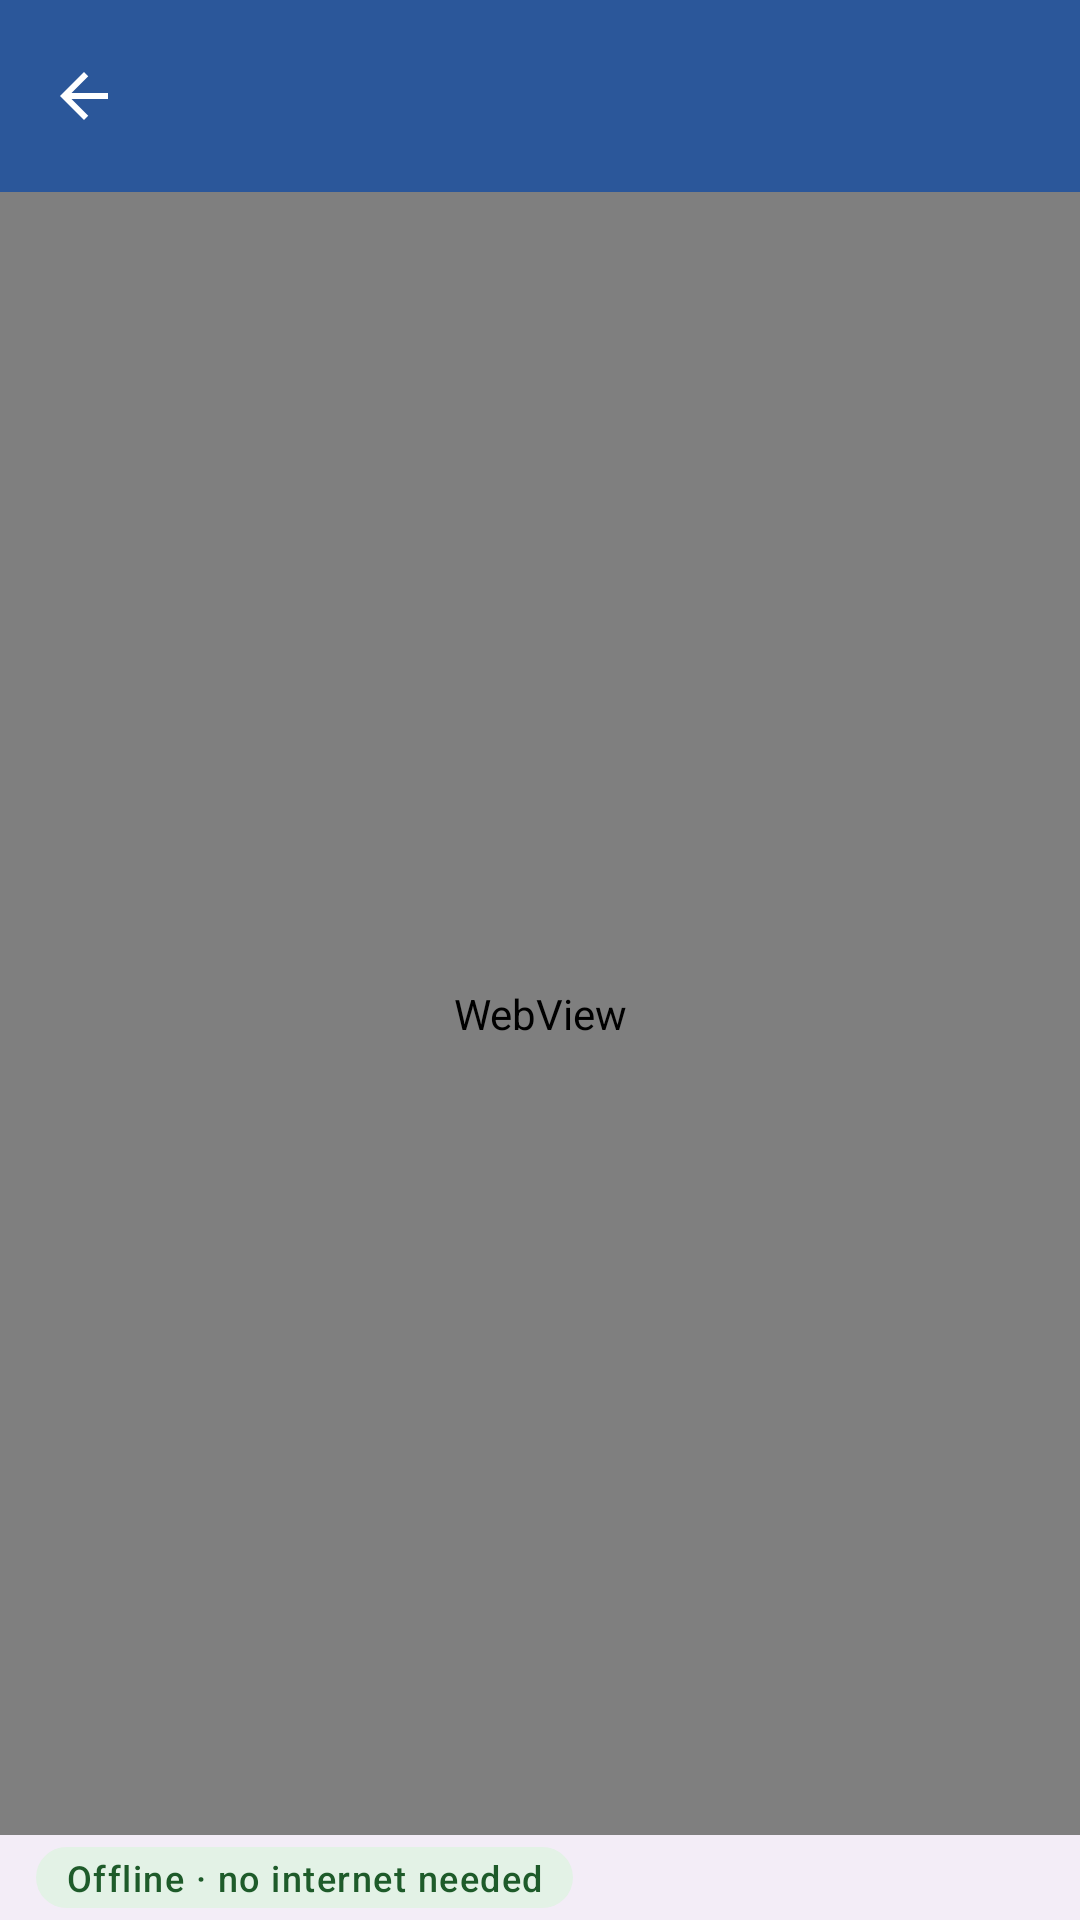

Layout XML and referenced resources for this Android screen:
<!-- AndroidManifest.xml: application theme Theme.FoldWord -->
<!-- res/layout/activity_editor.xml -->
<?xml version="1.0" encoding="utf-8"?>
<LinearLayout xmlns:android="http://schemas.android.com/apk/res/android"
    xmlns:app="http://schemas.android.com/apk/res-auto"
    android:layout_width="match_parent"
    android:layout_height="match_parent"
    android:fitsSystemWindows="true"
    android:orientation="vertical">

    <com.google.android.material.appbar.MaterialToolbar
        android:id="@+id/toolbar"
        android:layout_width="match_parent"
        android:layout_height="?attr/actionBarSize"
        android:background="@color/brand_blue"
        android:theme="@style/ThemeOverlay.FoldWord.Toolbar"
        app:navigationIcon="@drawable/ic_back"
        app:navigationIconTint="@color/white"
        app:subtitleTextColor="@color/brand_tagline"
        app:titleTextColor="@color/white" />

    <LinearLayout
        android:layout_width="match_parent"
        android:layout_height="0dp"
        android:layout_weight="1"
        android:orientation="horizontal">

        <LinearLayout
            android:id="@+id/sidePanel"
            android:layout_width="280dp"
            android:layout_height="match_parent"
            android:background="?attr/colorSurfaceContainerLow"
            android:orientation="vertical"
            android:visibility="gone">

            <LinearLayout
                android:layout_width="match_parent"
                android:layout_height="wrap_content"
                android:gravity="center_vertical"
                android:orientation="horizontal"
                android:paddingStart="16dp"
                android:paddingTop="6dp"
                android:paddingEnd="4dp">

                <TextView
                    android:layout_width="0dp"
                    android:layout_height="wrap_content"
                    android:layout_weight="1"
                    android:text="@string/side_documents"
                    android:textAppearance="?attr/textAppearanceTitleSmall"
                    android:textColor="?attr/colorOnSurfaceVariant" />

                <com.google.android.material.button.MaterialButton
                    android:id="@+id/sideHide"
                    style="@style/Widget.Material3.Button.TextButton"
                    android:layout_width="wrap_content"
                    android:layout_height="48dp"
                    android:contentDescription="@string/hide_documents_desc"
                    android:text="@string/hide_documents"
                    android:textColor="?attr/colorOnSurfaceVariant" />
            </LinearLayout>

            <ScrollView
                android:layout_width="match_parent"
                android:layout_height="0dp"
                android:layout_weight="1">

                <LinearLayout
                    android:id="@+id/sideList"
                    android:layout_width="match_parent"
                    android:layout_height="wrap_content"
                    android:orientation="vertical"
                    android:paddingBottom="16dp" />
            </ScrollView>
        </LinearLayout>

        <View
            android:id="@+id/sideDivider"
            android:layout_width="1dp"
            android:layout_height="match_parent"
            android:background="?attr/colorOutlineVariant"
            android:visibility="gone" />

        <LinearLayout
            android:layout_width="0dp"
            android:layout_height="match_parent"
            android:layout_weight="1"
            android:orientation="vertical">

            <TextView
                android:id="@+id/banner"
                android:layout_width="match_parent"
                android:layout_height="wrap_content"
                android:background="@color/banner_bg"
                android:padding="12dp"
                android:textAppearance="?attr/textAppearanceBodyMedium"
                android:textColor="@color/banner_ink"
                android:visibility="gone" />

            <WebView
                android:id="@+id/editorWeb"
                android:layout_width="match_parent"
                android:layout_height="0dp"
                android:layout_weight="1" />

            <LinearLayout
                android:id="@+id/findBar"
                android:layout_width="match_parent"
                android:layout_height="wrap_content"
                android:background="?attr/colorSurfaceContainer"
                android:gravity="center_vertical"
                android:orientation="horizontal"
                android:padding="6dp"
                android:visibility="gone">

                <EditText
                    android:id="@+id/findText"
                    android:layout_width="0dp"
                    android:layout_height="48dp"
                    android:layout_weight="1"
                    android:hint="@string/find_hint"
                    android:imeOptions="actionSearch"
                    android:importantForAutofill="no"
                    android:inputType="text" />

                <TextView
                    android:id="@+id/findCount"
                    android:layout_width="wrap_content"
                    android:layout_height="wrap_content"
                    android:minWidth="56dp"
                    android:paddingStart="8dp"
                    android:paddingEnd="8dp"
                    android:textAppearance="?attr/textAppearanceBodySmall" />

                <com.google.android.material.button.MaterialButton
                    android:id="@+id/findPrev"
                    style="@style/Widget.Material3.Button.TextButton"
                    android:layout_width="wrap_content"
                    android:layout_height="48dp"
                    android:contentDescription="@string/find_prev"
                    android:text="@string/find_prev_short" />

                <com.google.android.material.button.MaterialButton
                    android:id="@+id/findNext"
                    style="@style/Widget.Material3.Button.TextButton"
                    android:layout_width="wrap_content"
                    android:layout_height="48dp"
                    android:contentDescription="@string/find_next"
                    android:text="@string/find_next_short" />

                <com.google.android.material.button.MaterialButton
                    android:id="@+id/findClose"
                    style="@style/Widget.Material3.Button.TextButton"
                    android:layout_width="wrap_content"
                    android:layout_height="48dp"
                    android:text="@string/close" />
            </LinearLayout>

            <LinearLayout
                android:layout_width="match_parent"
                android:layout_height="wrap_content"
                android:background="?attr/colorSurfaceContainer"
                android:gravity="center_vertical"
                android:orientation="horizontal"
                android:paddingStart="12dp"
                android:paddingTop="4dp"
                android:paddingEnd="12dp"
                android:paddingBottom="4dp">

                <TextView
                    android:id="@+id/statusChip"
                    android:layout_width="wrap_content"
                    android:layout_height="wrap_content"
                    android:background="@drawable/chip_offline"
                    android:paddingStart="10dp"
                    android:paddingTop="2dp"
                    android:paddingEnd="10dp"
                    android:paddingBottom="2dp"
                    android:text="@string/offline_editor"
                    android:textAppearance="?attr/textAppearanceLabelMedium"
                    android:textColor="@color/chip_offline_ink" />

                <TextView
                    android:id="@+id/statusWords"
                    android:layout_width="0dp"
                    android:layout_height="wrap_content"
                    android:layout_weight="1"
                    android:paddingStart="12dp"
                    android:paddingEnd="12dp"
                    android:textAppearance="?attr/textAppearanceBodySmall" />

                <TextView
                    android:id="@+id/statusSave"
                    android:layout_width="wrap_content"
                    android:layout_height="wrap_content"
                    android:textAppearance="?attr/textAppearanceLabelMedium" />
            </LinearLayout>
        </LinearLayout>
    </LinearLayout>
</LinearLayout>
<!-- resources referenced by this layout -->
<resources>
  <color name="banner_bg">#FFFFF4CE</color>
  <color name="banner_ink">#FF3D3000</color>
  <color name="brand_blue">#FF2B579A</color>
  <color name="brand_tagline">#E6FFFFFF</color>
  <color name="chip_offline_ink">#FF1E5B2A</color>
  <color name="white">#FFFFFFFF</color>
  <!-- drawable chip_offline (drawable) -->
  <?xml version="1.0" encoding="utf-8"?>
  <shape xmlns:android="http://schemas.android.com/apk/res/android" android:shape="rectangle">
      <corners android:radius="12dp" />
      <solid android:color="@color/chip_offline_bg" />
  </shape>
  <!-- drawable ic_back (drawable) -->
  <?xml version="1.0" encoding="utf-8"?>
  <vector xmlns:android="http://schemas.android.com/apk/res/android"
      android:width="24dp"
      android:height="24dp"
      android:autoMirrored="true"
      android:viewportWidth="24"
      android:viewportHeight="24">
      <path
          android:fillColor="#FFFFFFFF"
          android:pathData="M20,11H7.83l5.59,-5.59L12,4l-8,8 8,8 1.41,-1.41L7.83,13H20v-2z" />
  </vector>
  <string name="close">Close</string>
  <string name="find_hint">Find in document</string>
  <string name="find_next">Next match</string>
  <string name="find_next_short">Next</string>
  <string name="find_prev">Previous match</string>
  <string name="find_prev_short">Prev</string>
  <string name="hide_documents">Hide</string>
  <string name="hide_documents_desc">Hide the document list</string>
  <string name="offline_editor">Offline · no internet needed</string>
  <string name="side_documents">Recent documents</string>
  <style name="ThemeOverlay.FoldWord.Toolbar" parent="ThemeOverlay.Material3.Dark.ActionBar">
          <item name="android:textColorPrimary">@color/white</item>
          <item name="android:textColorSecondary">@color/brand_tagline</item>
          <item name="colorControlNormal">@color/white</item>
          <item name="actionMenuTextColor">@color/white</item>
      </style>
  <style name="Theme.FoldWord" parent="Theme.Material3.DayNight.NoActionBar">
          <item name="colorPrimary">@color/brand_blue</item>
          
          <item name="android:windowSplashScreenBackground">@color/brand_blue</item>
          <item name="android:windowSplashScreenAnimatedIcon">@drawable/ic_launcher_foreground</item>
      </style>
  <color name="chip_offline_bg">#FFE3F2E6</color>
  <!-- drawable ic_launcher_foreground (drawable) -->
  <?xml version="1.0" encoding="utf-8"?>
  <vector xmlns:android="http://schemas.android.com/apk/res/android"
      android:width="108dp"
      android:height="108dp"
      android:viewportWidth="108"
      android:viewportHeight="108">
      <path
          android:fillColor="#FFFFFFFF"
          android:pathData="M22,34 L32,34 L39,62 L48,36 L60,36 L69,62 L76,34 L86,34 L74,76 L62,76 L54,50 L46,76 L34,76 Z" />
  </vector>
</resources>
